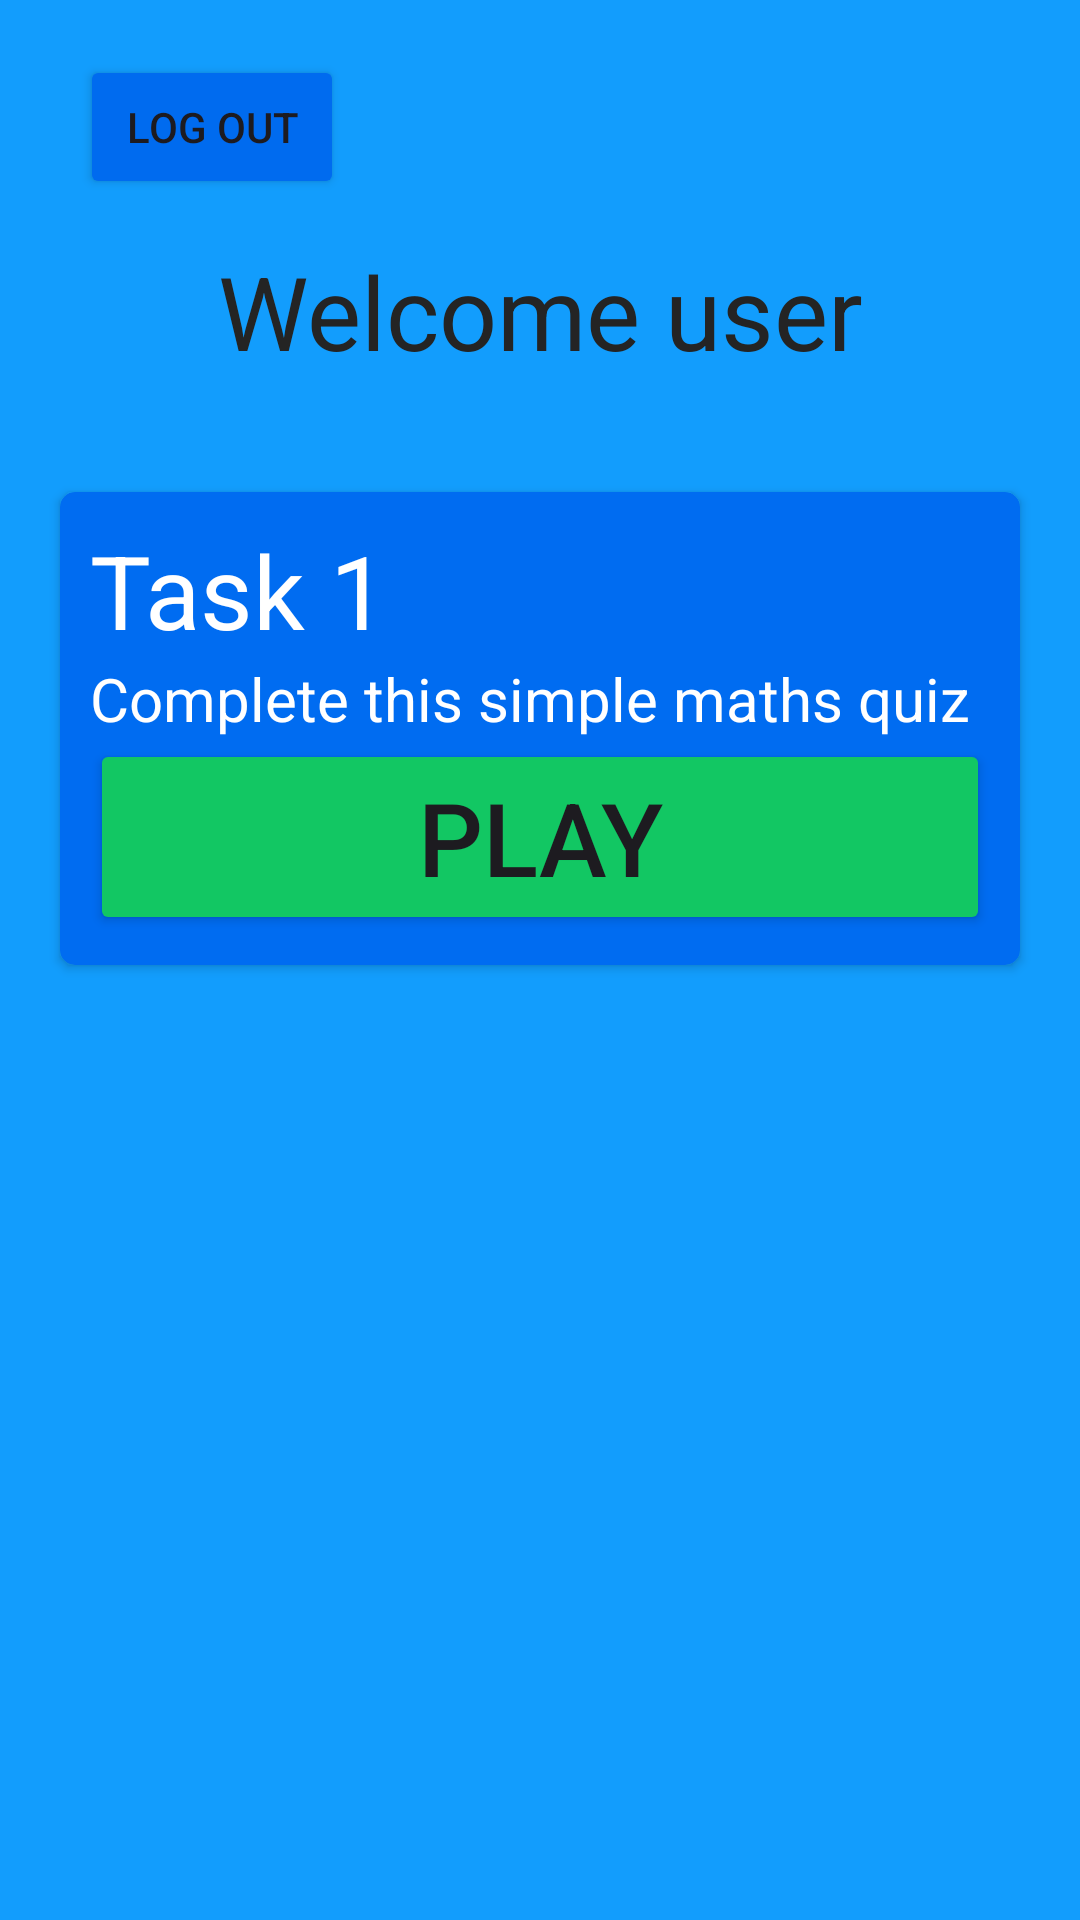

Reconstruct the res/layout file that produces this screen, plus the resources it refers to.
<!-- AndroidManifest.xml: application theme Theme.DistinctionLearningLLM -->
<!-- res/layout/fragment_home.xml -->
<?xml version="1.0" encoding="utf-8"?>
<FrameLayout xmlns:android="http://schemas.android.com/apk/res/android"
    xmlns:app="http://schemas.android.com/apk/res-auto"
    xmlns:tools="http://schemas.android.com/tools"
    android:layout_width="match_parent"
    android:layout_height="match_parent"
    tools:context=".HomeFragment">

    
    <androidx.constraintlayout.widget.ConstraintLayout
        android:layout_width="match_parent"
        android:layout_height="match_parent"
        android:background="#129DFD"
        android:padding="5dp">

        <TextView
            android:id="@+id/welcomeTextView"
            android:layout_width="330dp"
            android:layout_height="64dp"
            android:gravity="center"
            android:text="Welcome user"
            android:textColor="#242424"
            android:textSize="34sp"
            app:layout_constraintBottom_toBottomOf="parent"
            app:layout_constraintEnd_toEndOf="parent"
            app:layout_constraintHorizontal_bias="0.493"
            app:layout_constraintStart_toStartOf="parent"
            app:layout_constraintTop_toTopOf="parent"
            app:layout_constraintVertical_bias="0.118" />

        <Button
            android:id="@+id/logOutButton"
            android:layout_width="wrap_content"
            android:layout_height="wrap_content"
            android:backgroundTint="#006BEF"
            android:text="Log Out"
            app:layout_constraintBottom_toBottomOf="parent"
            app:layout_constraintEnd_toEndOf="parent"
            app:layout_constraintHorizontal_bias="0.083"
            app:layout_constraintStart_toStartOf="parent"
            app:layout_constraintTop_toTopOf="parent"
            app:layout_constraintVertical_bias="0.023" />

        <androidx.cardview.widget.CardView
            android:layout_width="0dp"
            android:layout_height="wrap_content"
            android:layout_marginStart="15dp"
            android:layout_marginTop="1dp"
            android:layout_marginEnd="15dp"
            app:cardBackgroundColor="#006CF1"
            app:cardCornerRadius="5dp"
            app:layout_constraintBottom_toBottomOf="parent"
            app:layout_constraintEnd_toEndOf="parent"
            app:layout_constraintStart_toStartOf="parent"
            app:layout_constraintTop_toBottomOf="@+id/welcomeTextView"
            app:layout_constraintVertical_bias="0.07999998">

            <LinearLayout
                android:layout_width="match_parent"
                android:layout_height="match_parent"
                android:orientation="vertical"
                android:padding="10dp">

                <TextView
                    android:id="@+id/textView5"
                    android:layout_width="wrap_content"
                    android:layout_height="wrap_content"
                    android:text="Task 1"
                    android:textColor="#FFFFFF"
                    android:textSize="34sp" />

                <TextView
                    android:id="@+id/textView6"
                    android:layout_width="match_parent"
                    android:layout_height="wrap_content"
                    android:text="Complete this simple maths quiz"
                    android:textColor="#FFFFFF"
                    android:textSize="20sp" />

                <Button
                    android:id="@+id/playButton"
                    android:layout_width="match_parent"
                    android:layout_height="wrap_content"
                    android:layout_weight="0.3"
                    android:backgroundTint="#12C763"
                    android:text="Play"
                    android:textColorLink="#00FD74"
                    android:textSize="34sp" />
            </LinearLayout>

        </androidx.cardview.widget.CardView>

    </androidx.constraintlayout.widget.ConstraintLayout>

</FrameLayout>
<!-- resources referenced by this layout -->
<resources>
  <style name="Theme.DistinctionLearningLLM" parent="Base.Theme.DistinctionLearningLLM" />
  <style name="Base.Theme.DistinctionLearningLLM" parent="Theme.Material3.DayNight.NoActionBar">
          
          
      </style>
</resources>
